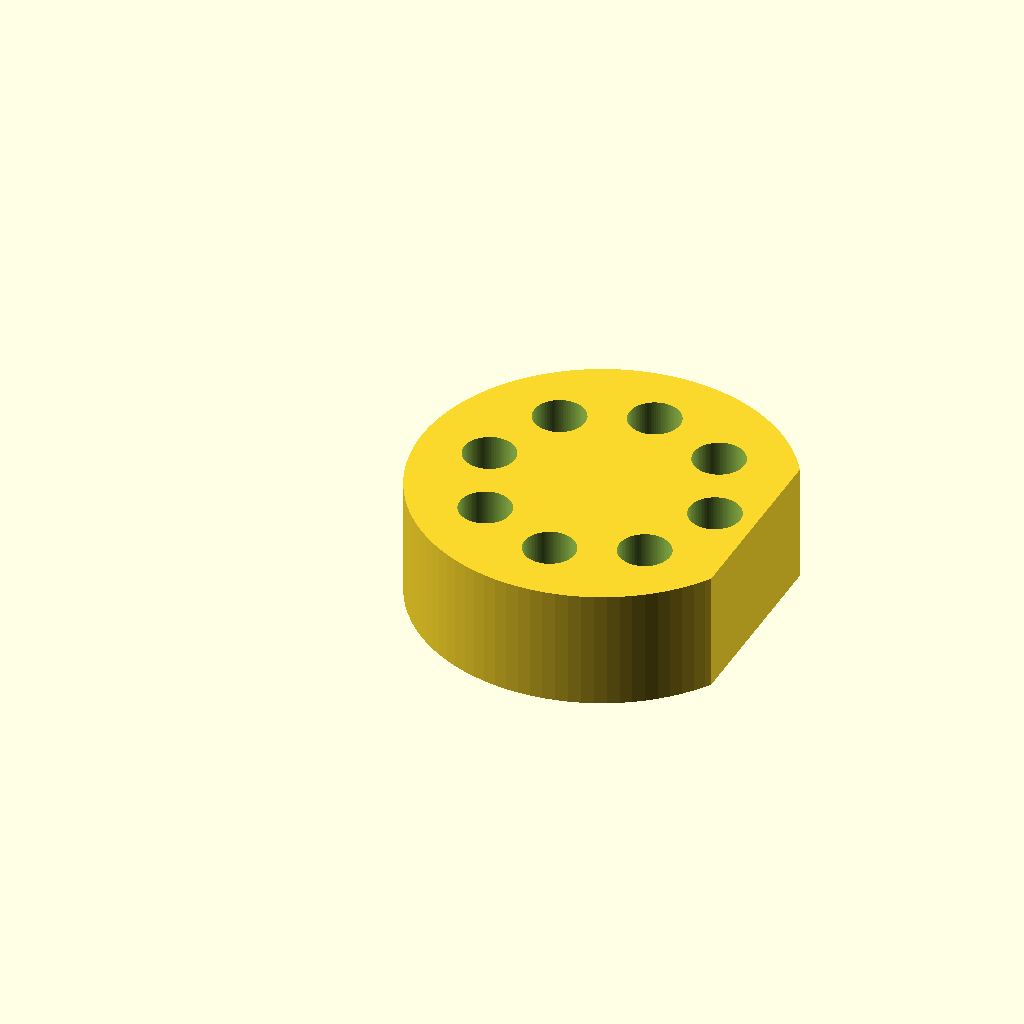
Cell 1: the model at its default parameters.
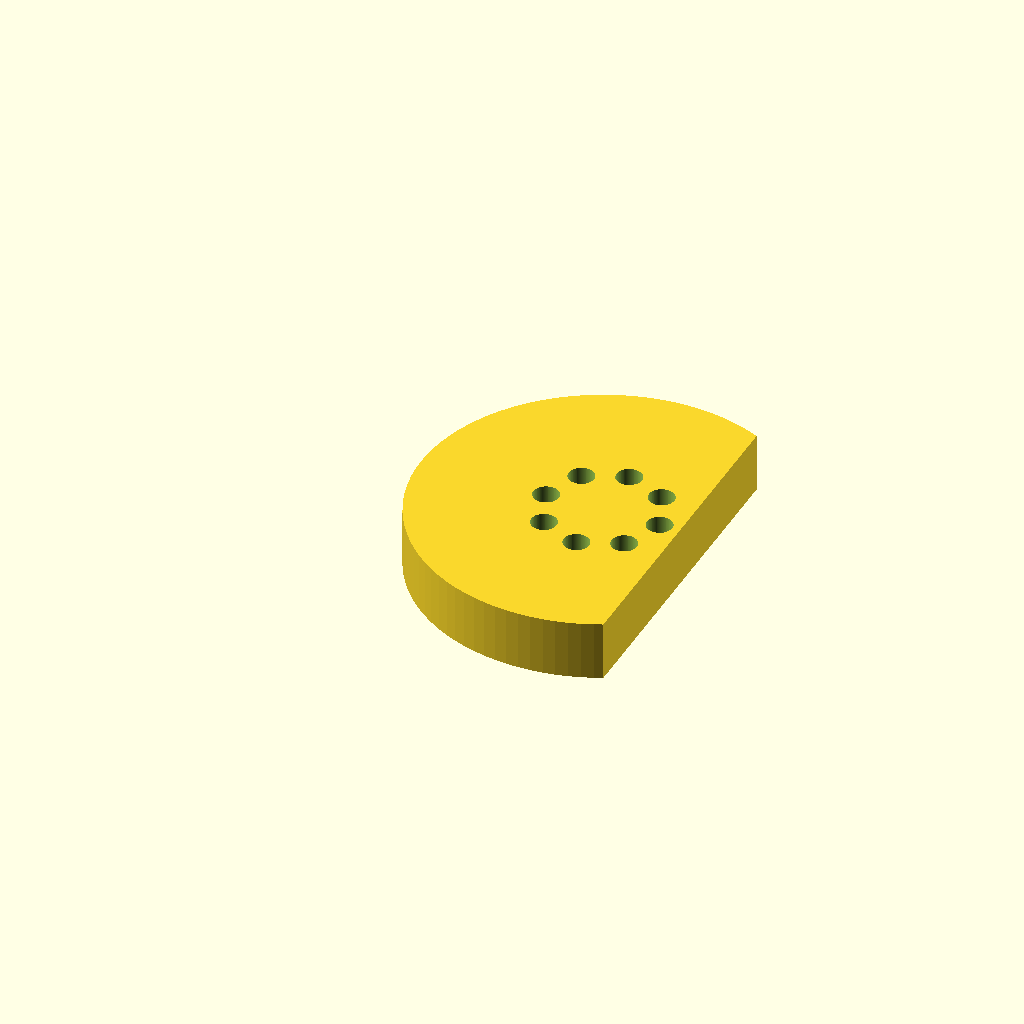
Cell 2: the same model with puck_d = 160.
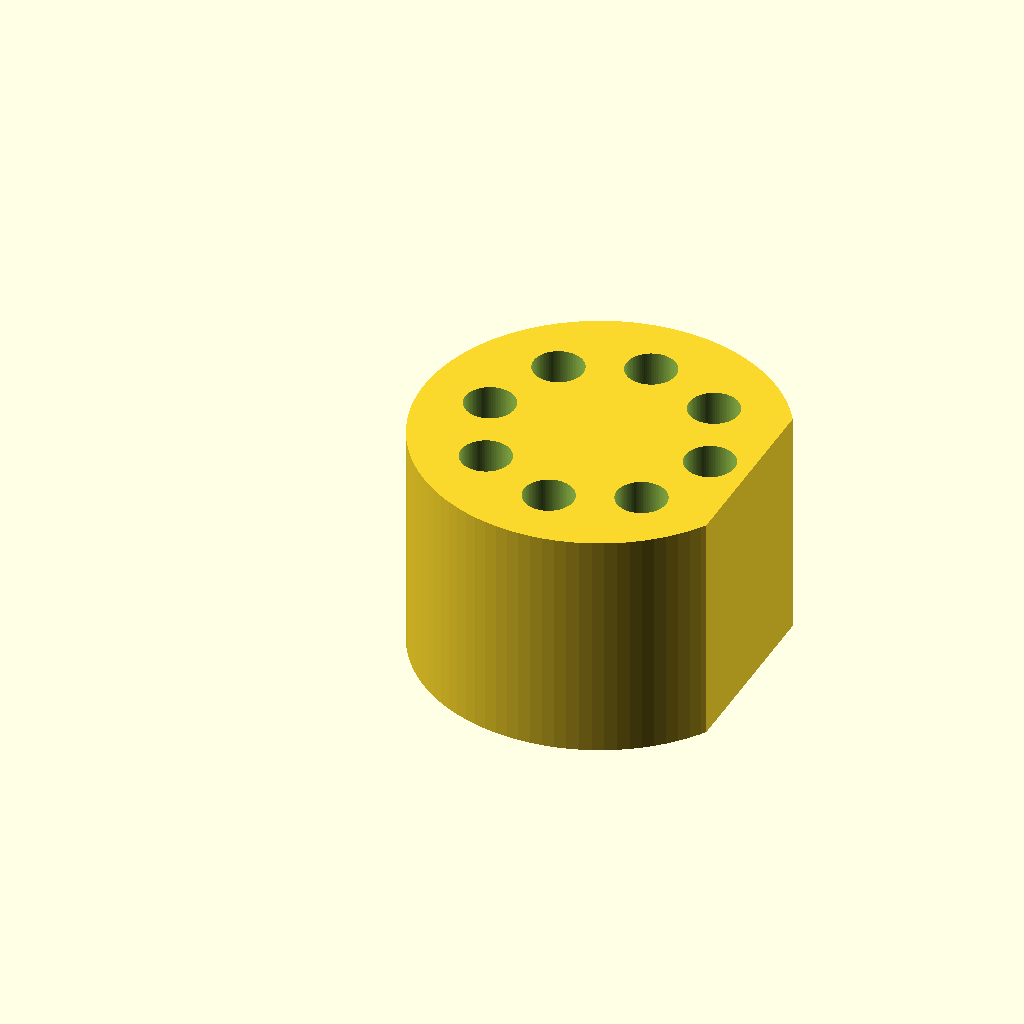
Cell 3: puck_h = 52 (everything else at default).
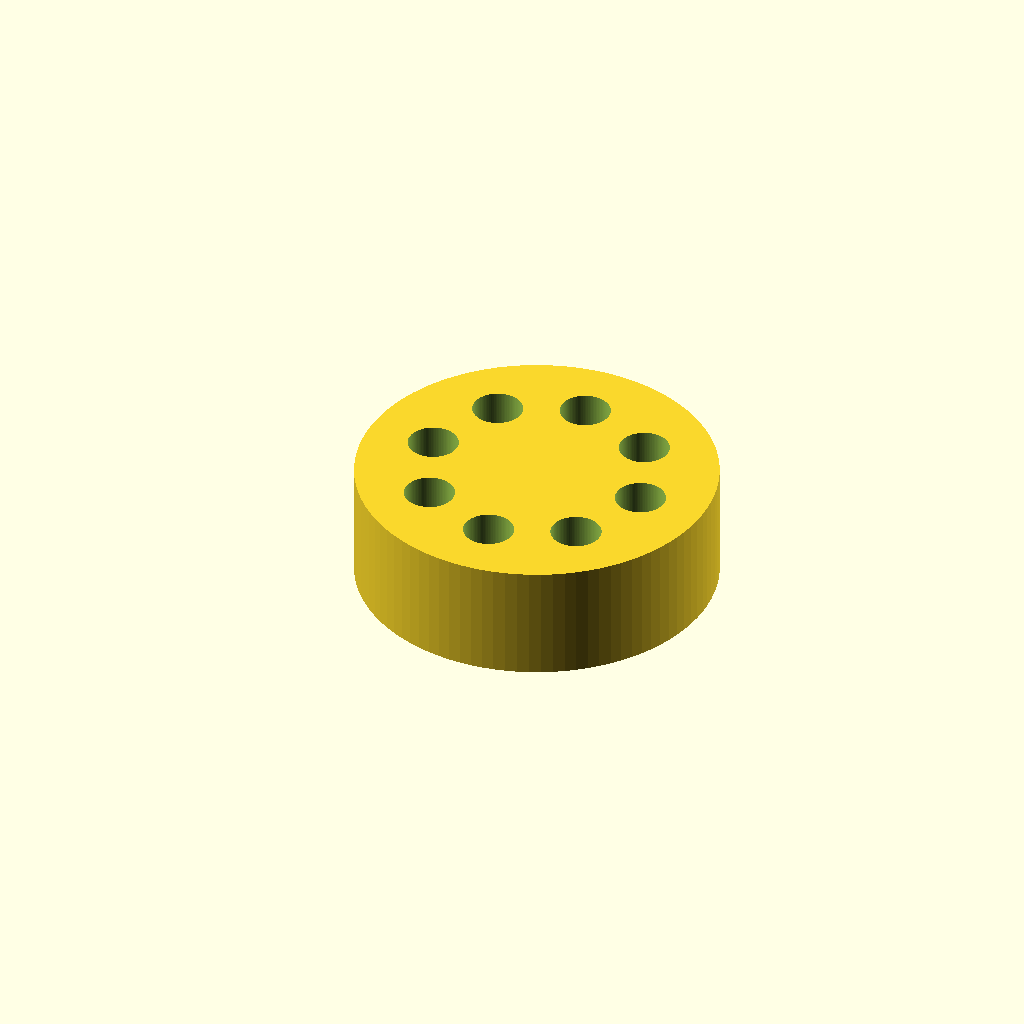
Cell 4 — flat_x set to 68, the other parameters unchanged.
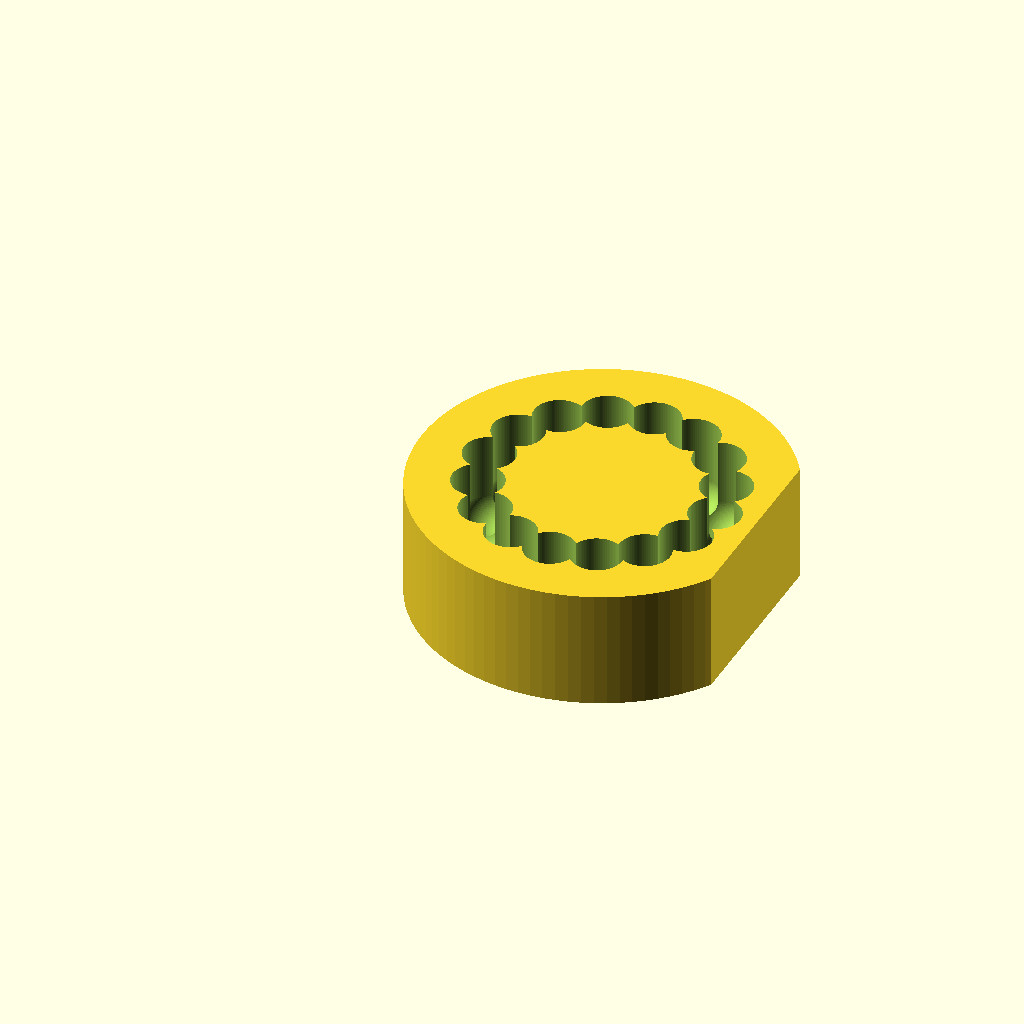
Cell 5: the same model with n_seats = 16.
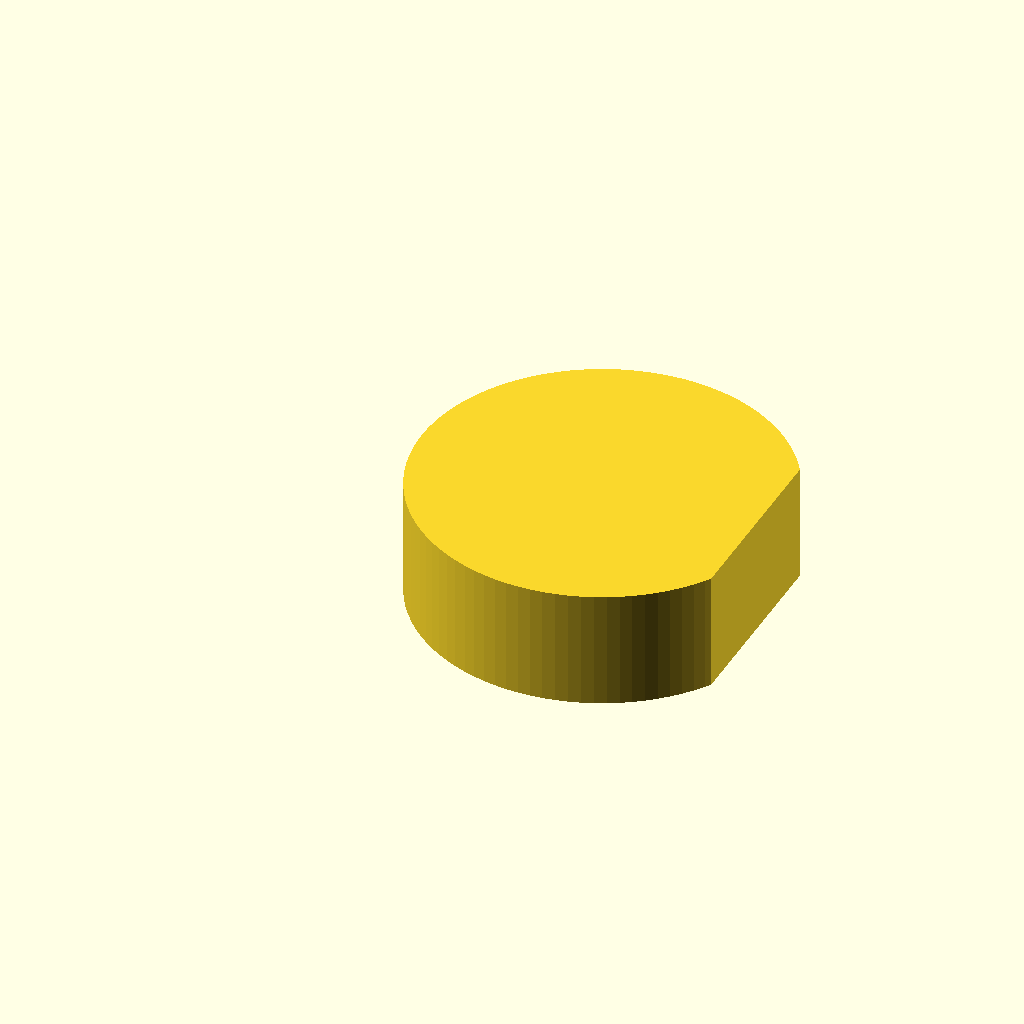
Cell 6: seat_circle = 100 (everything else at default).
All cells are drawn from the same view direction (rotation 55°, 0°, 25°, orthographic, colour scheme Cornfield), but the view is re-fitted for each cell, so position and scale can differ between cells as well as the parameter.
OpenSCAD source file bench/heldout/harness/bench/results/ceiling-opus/code/claude_claude-opus-5-5/roundbottom_tube_puck_2ml_s0_a0.scad:
// Bead-beating tube holder: 8 x 2 mL round-bottom tubes
// Print orientation: flat bottom on bed, seats open upward

$fn = 96;

// --- Puck ---
puck_d      = 80;    // puck diameter
puck_h      = 26;    // puck height
flat_x      = 34;    // label flat: everything beyond x = flat_x removed

// --- Seats ---
n_seats     = 8;     // number of tube seats
seat_circle = 50;    // diameter of the circle the seat centres lie on
seat_d      = 11.2;  // seat (tube) diameter
seat_bottom = 6;     // z of lowest point of the hemispherical seat bottom

// --- Derived ---
seat_r      = seat_d / 2;
sphere_z    = seat_bottom + seat_r;   // centre of hemisphere
eps         = 0.5;                    // cutter overrun

difference() {
    // Puck with flat label side
    intersection() {
        cylinder(d = puck_d, h = puck_h);
        translate([-puck_d, -puck_d, -eps])
            cube([puck_d + flat_x, 2 * puck_d, puck_h + 2 * eps]);
    }

    // Tube seats
    for (i = [0 : n_seats - 1]) {
        a = i * 360 / n_seats;
        translate([seat_circle / 2 * cos(a), seat_circle / 2 * sin(a), 0]) {
            translate([0, 0, sphere_z])
                sphere(r = seat_r);
            translate([0, 0, sphere_z])
                cylinder(r = seat_r, h = puck_h - sphere_z + eps);
        }
    }
}
Parameter table extracted from the source (name, type, default, range or options):
puck_d: number, default 80
puck_h: number, default 26
flat_x: number, default 34
n_seats: number, default 8
seat_circle: number, default 50
seat_d: number, default 11.2
seat_bottom: number, default 6
eps: number, default 0.5
